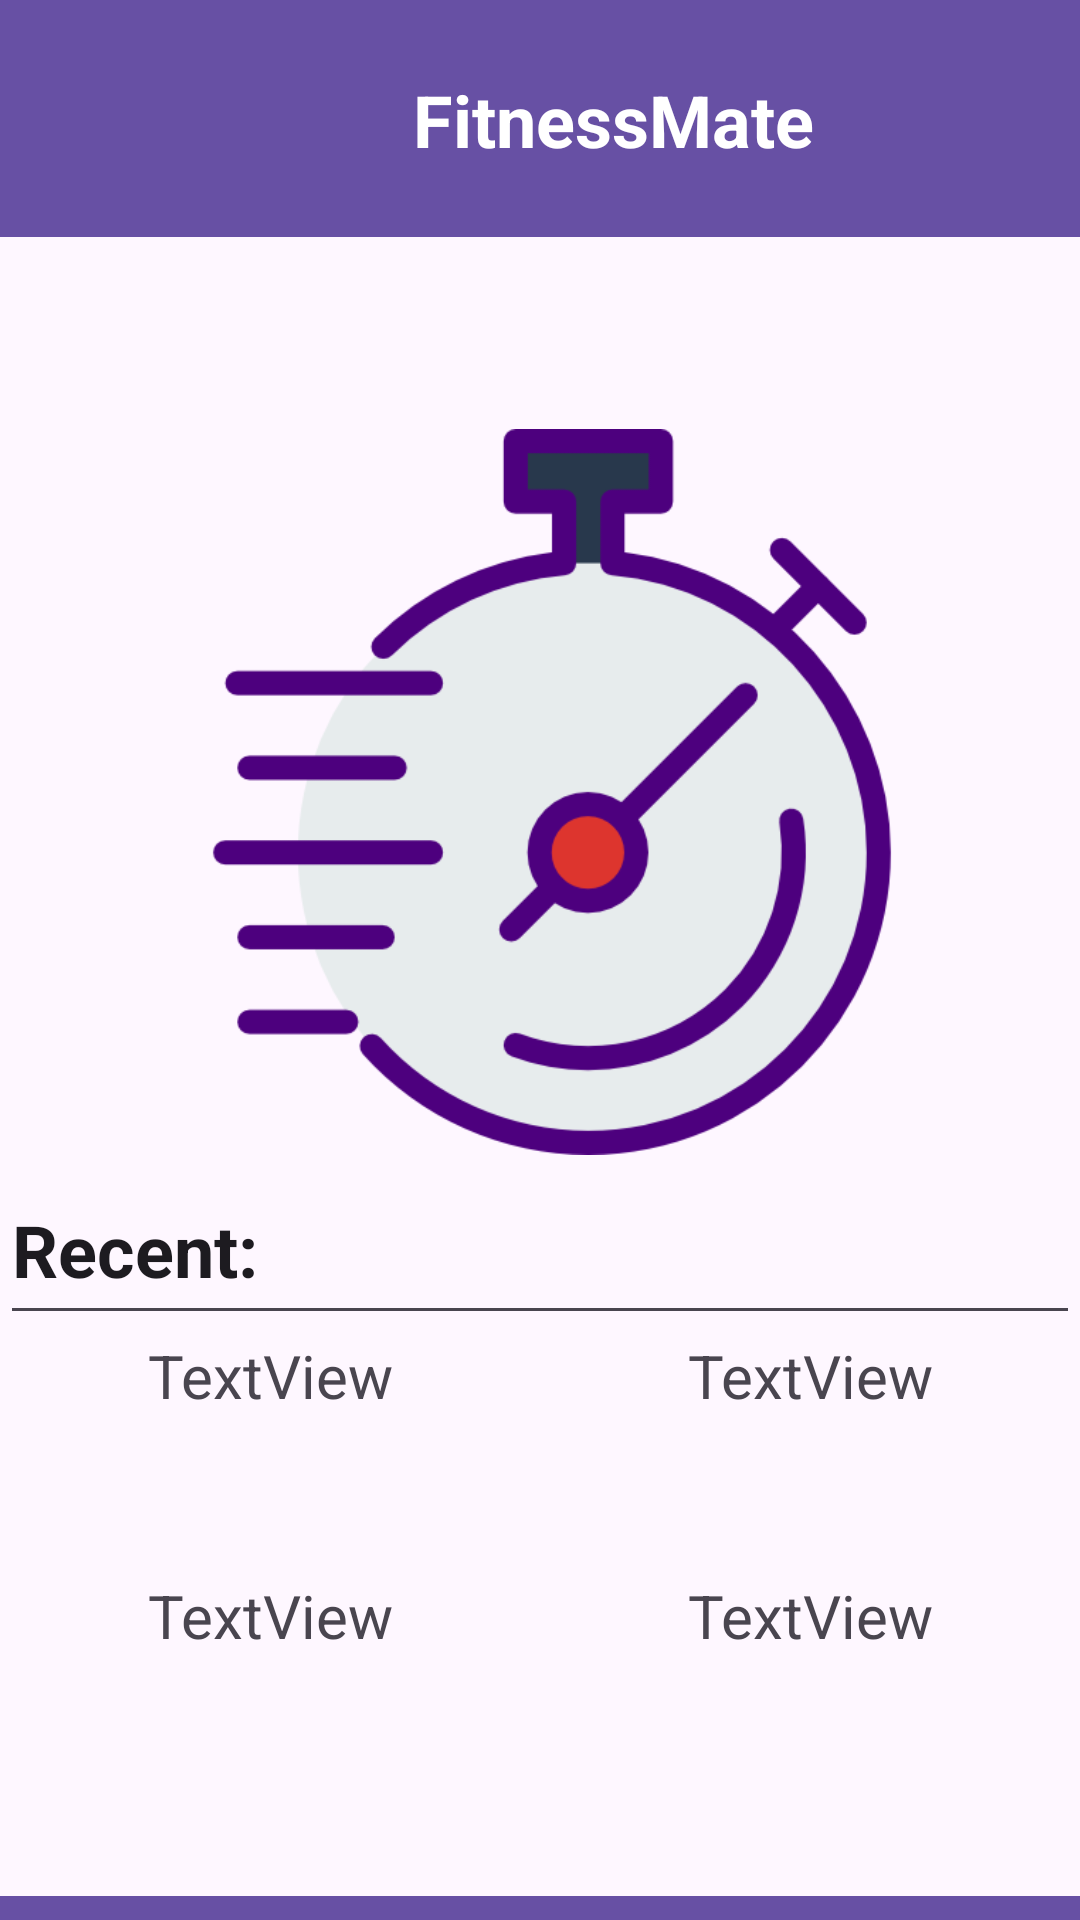

Reconstruct the res/layout file that produces this screen, plus the resources it refers to.
<!-- AndroidManifest.xml: application theme Theme.MCU_Team25_Voice_Assistant -->
<!-- res/layout/main_page_new.xml -->
<?xml version="1.0" encoding="utf-8"?>
<androidx.constraintlayout.widget.ConstraintLayout xmlns:android="http://schemas.android.com/apk/res/android"
    xmlns:app="http://schemas.android.com/apk/res-auto"
    xmlns:tools="http://schemas.android.com/tools"
    android:layout_width="match_parent"
    android:layout_height="match_parent">

    <LinearLayout
        android:layout_width="match_parent"
        android:layout_height="match_parent"
        android:orientation="vertical">

        <LinearLayout
            android:layout_width="409dp"
            android:layout_height="79dp">

            <LinearLayout
                android:layout_width="match_parent"
                android:layout_height="80dp"
                android:orientation="horizontal">

                <EditText
                    android:id="@+id/editTextText2"
                    android:layout_width="match_parent"
                    android:layout_height="match_parent"
                    android:background="#ff6750a4"
                    android:ems="10"
                    android:inputType="text"
                    android:text="FitnessMate"
                    android:textAlignment="center"
                    android:textColor="@color/white"
                    android:textSize="24sp"
                    android:textStyle="bold" />
            </LinearLayout>

        </LinearLayout>

        <LinearLayout
            android:layout_width="match_parent"
            android:layout_height="553dp"
            android:orientation="vertical">

            <LinearLayout
                android:layout_width="match_parent"
                android:layout_height="64dp"
                android:orientation="horizontal">

            </LinearLayout>

            <ImageView
                android:id="@+id/imageView2"
                android:layout_width="368dp"
                android:layout_height="242dp"
                android:nestedScrollingEnabled="false"
                android:verticalScrollbarPosition="defaultPosition"
                app:srcCompat="@drawable/stopwatch" />

            <LinearLayout
                android:layout_width="match_parent"
                android:layout_height="250dp"
                android:orientation="vertical">

                <LinearLayout
                    android:layout_width="match_parent"
                    android:layout_height="60dp"
                    android:layout_weight="0"
                    android:orientation="vertical">

                    <EditText
                        android:id="@+id/editTextText6"
                        android:layout_width="match_parent"
                        android:layout_height="40dp"
                        android:layout_weight="60"
                        android:ems="10"
                        android:inputType="text"
                        android:text="Recent:"
                        android:textSize="24sp"
                        android:textStyle="bold" />
                </LinearLayout>

                <LinearLayout
                    android:layout_width="match_parent"
                    android:layout_height="80dp"
                    android:layout_weight="0">

                    <TextView
                        android:id="@+id/textView6"
                        android:layout_width="match_parent"
                        android:layout_height="match_parent"
                        android:layout_weight="1"
                        android:text="TextView"
                        android:textAlignment="center"
                        android:textSize="20sp" />

                    <TextView
                        android:id="@+id/textView8"
                        android:layout_width="match_parent"
                        android:layout_height="match_parent"
                        android:layout_weight="1"
                        android:text="TextView"
                        android:textAlignment="center"
                        android:textSize="20sp" />

                </LinearLayout>

                <LinearLayout
                    android:layout_width="match_parent"
                    android:layout_height="80dp"
                    android:layout_weight="0">

                    <TextView
                        android:id="@+id/textView4"
                        android:layout_width="wrap_content"
                        android:layout_height="60dp"
                        android:layout_weight="1"
                        android:text="TextView"
                        android:textAlignment="center"
                        android:textSize="20sp" />

                    <TextView
                        android:id="@+id/textView5"
                        android:layout_width="wrap_content"
                        android:layout_height="60dp"
                        android:layout_weight="1"
                        android:text="TextView"
                        android:textAlignment="center"
                        android:textSize="20sp" />
                </LinearLayout>

            </LinearLayout>

        </LinearLayout>

        <LinearLayout
            android:layout_width="match_parent"
            android:layout_height="100dp">

            <LinearLayout
                android:layout_width="205dp"
                android:layout_height="match_parent"
                android:background="#ff6750a4"
                android:orientation="horizontal">

                <EditText
                    android:id="@+id/editTextText3"
                    android:layout_width="match_parent"
                    android:layout_height="match_parent"
                    android:layout_weight="1"
                    android:ems="10"
                    android:inputType="text"
                    android:text="Voice Commands"
                    android:textAlignment="center"
                    android:textColor="@color/white"
                    android:textSize="20sp" />
            </LinearLayout>

            <LinearLayout
                android:layout_width="205dp"
                android:layout_height="match_parent"
                android:background="#ff6750a4"
                android:orientation="horizontal">

                <EditText
                    android:id="@+id/editTextText4"
                    android:layout_width="170dp"
                    android:layout_height="match_parent"
                    android:layout_weight="1"
                    android:ems="10"
                    android:inputType="text"
                    android:text="Statistics"
                    android:textAlignment="center"
                    android:textColor="@color/white"
                    android:textSize="20sp" />
            </LinearLayout>
        </LinearLayout>
    </LinearLayout>
</androidx.constraintlayout.widget.ConstraintLayout>
<!-- resources referenced by this layout -->
<resources>
  <!-- drawable stopwatch: png bitmap (drawable, 27105 bytes) -->
  <style name="Theme.MCU_Team25_Voice_Assistant" parent="Base.Theme.MCU_Team25_Voice_Assistant" />
  <style name="Base.Theme.MCU_Team25_Voice_Assistant" parent="Theme.Material3.DayNight.NoActionBar">
          
          
      </style>
  <!-- not gathered from this repository: default colours our renderer supplied (Android Studio template values) -->
  <color name="white">#FFFFFFFF</color>
</resources>
